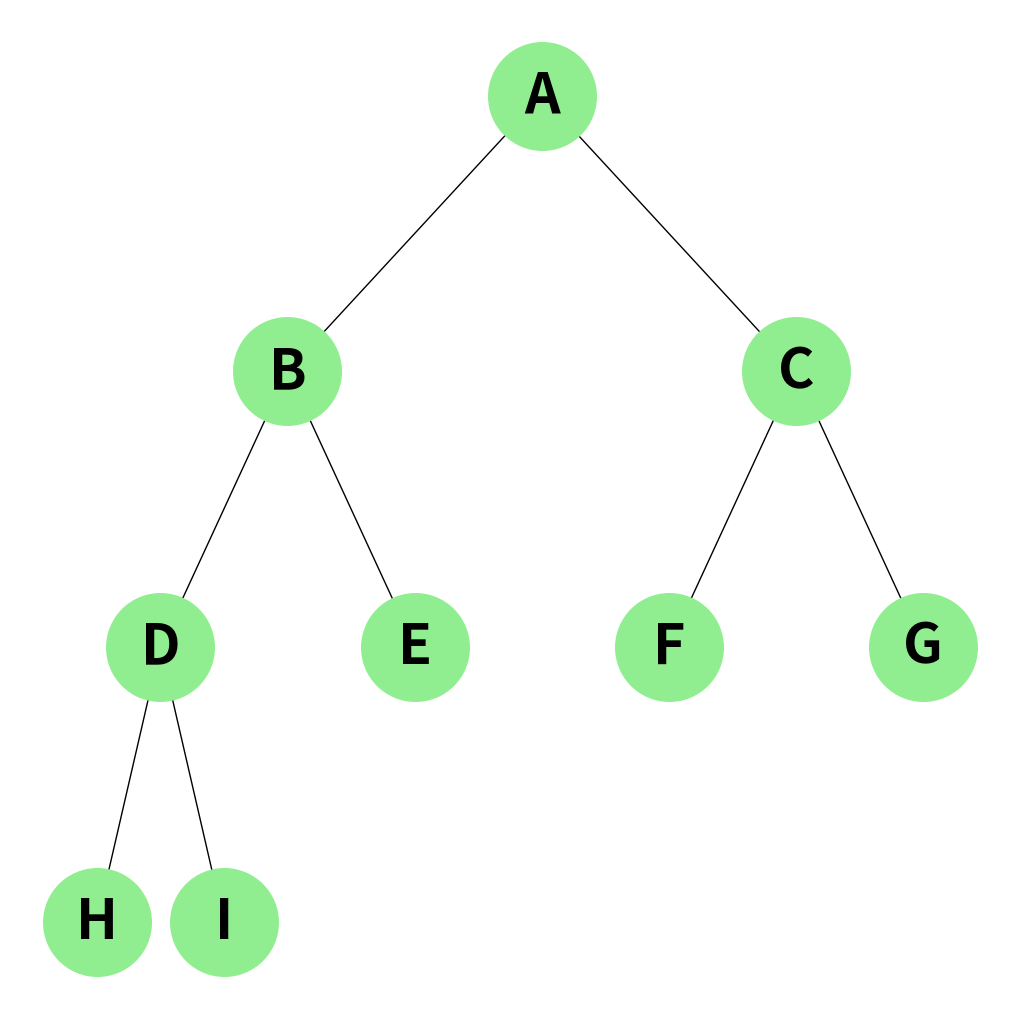

The script that saved this image:
import matplotlib.pyplot as plt
import networkx as nx

def add_edges_binary_tree(G, root, left, right):
    """Helper function to add edges for a binary tree"""
    if left:
        G.add_edge(root, left)
    if right:
        G.add_edge(root, right)

def create_binary_tree():
    """Creates a binary tree and returns it"""
    G = nx.DiGraph()

    # Adding edges to create a binary tree
    add_edges_binary_tree(G, 'A', 'B', 'C')
    add_edges_binary_tree(G, 'B', 'D', 'E')
    add_edges_binary_tree(G, 'C', 'F', 'G')
    add_edges_binary_tree(G, 'D', 'H',  'I')
    add_edges_binary_tree(G, 'E', None, None)
    add_edges_binary_tree(G, 'F', None, None)
    add_edges_binary_tree(G, 'G', None, None)

    return G

def hierarchy_pos(G, root=None, width=2., vert_gap=0.1, vert_loc=0, xcenter=0.5):
    """
    Custom function to position nodes in a hierarchical layout with shorter edge lengths.
    G: the graph (must be a tree)
    root: the root node of current branch
    - returns: positions in a dictionary
    """
    pos = _hierarchy_pos(G, root, width, vert_gap, vert_loc, xcenter)
    return pos

def _hierarchy_pos(G, root, width=1., vert_gap=0.1, vert_loc=0, xcenter=0.5, pos=None, parent=None, parsed=None):
    if pos is None:
        pos = {root: (xcenter, vert_loc)}
    else:
        pos[root] = (xcenter, vert_loc)
    if parsed is None:
        parsed = {root}
    else:
        parsed.add(root)
    neighbors = list(G.neighbors(root))
    if not isinstance(G, nx.DiGraph) and parent is not None:
        neighbors.remove(parent)  # this is the crucial trick to keep directed edges pointing correctly
    if len(neighbors) != 0:
        dx = width / len(neighbors) 
        nextx = xcenter - width / 2 - dx / 2
        for neighbor in neighbors:
            nextx += dx
            pos = _hierarchy_pos(G, neighbor, width=dx, vert_gap=vert_gap, vert_loc=vert_loc - vert_gap, xcenter=nextx,
                                 pos=pos, parent=root, parsed=parsed)
    return pos

def plot_binary_tree(G):
    """Plots the binary tree with the root at the top"""
    pos = hierarchy_pos(G, 'A')  # positions for all nodes

    plt.figure(figsize=(10, 10))  # Adjust figure size if needed
    nx.draw(G, pos, with_labels=True, node_size=6000, node_color="lightgreen", font_size=40, font_weight="bold", arrows=False)

    # Save plot to a file
    plt.savefig("binary_tree_plot_short_edges.png")

    # Show plot
    #plt.show()

# Create the binary tree
G = create_binary_tree()

# Plot the binary tree
plot_binary_tree(G)
